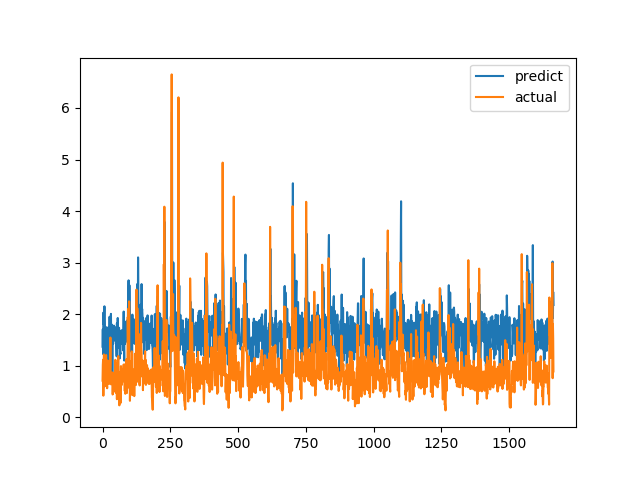

The file beside this chart, header and first rows:
predict, actual
1.369, 0.7094
1.707, 1.015
1.226, 1.116
2.03, 0.4183
1.806, 1.002
1.994, 1.219
1.713, 1.143
2.152, 0.6528
1.096, 0.6747
1.635, 0.601
1.197, 0.6695
1.645, 0.6538
1.701, 0.7814
1.558, 1.206
1.744, 0.8469
1.742, 0.8286
1.214, 0.6482
1.736, 0.5624
1.535, 0.7183
1.199, 1.1
0.9774, 0.9542
1.448, 0.729
1.729, 0.6694
1.746, 0.8631
1.737, 0.6465
1.57, 0.8223
1.95, 0.9236
1.57, 0.8301
1.812, 1.067
1.872, 1.546
1.538, 0.6827
2.006, 0.6386
1.381, 0.6464
1.5, 0.6881
1.798, 0.7274
1.664, 0.65
0.8032, 0.8694
1.59, 0.4409
1.696, 0.4519
1.422, 0.7575
1.676, 0.4952
1.605, 0.6851
1.777, 0.7244
1.603, 0.8654
1.71, 0.74
1.489, 0.8071
1.516, 0.8204
1.736, 1.114
1.638, 1.109
1.742, 0.4751
1.575, 1.039
1.454, 0.9458
1.182, 0.7878
1.823, 0.3505
1.618, 0.9368
1.732, 0.9868
1.926, 0.647
1.711, 1.03
1.504, 1.187
1.354, 0.9329
... 1,604 more rows
